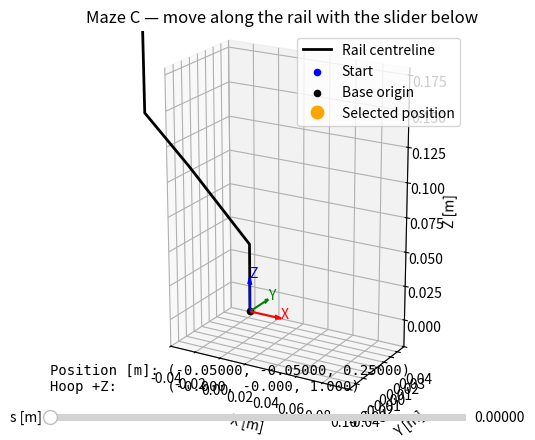

Generate this figure with matplotlib:
import math
import numpy as np

SEGMENT_LENGTHS = (
    0.100,                   # 5 cm approach + 5 cm upper vertical.
    0.050 * math.sqrt(2.0),   # Diagonal in YZ.
    0.050 * math.sqrt(2.0),   # Diagonal in XZ.
    0.050,                   # Lower vertical.
)
TOTAL_LENGTH = sum(SEGMENT_LENGTHS)


################################################
# MAZE GEOMETRY
################################################


def position(s: float) -> tuple[float, float, float]:
    """Return the centreline position in local maze coordinates, in metres.

    Starts 5 cm above the entrance at (-0.050, -0.050, 0.250).
    Reaches the original maze entrance at s = 0.050.
    Ends at the mounting plate at (0, 0, 0).
    """
    if not math.isfinite(s) or not 0.0 <= s <= TOTAL_LENGTH:
        raise ValueError(
            f"s must be finite and between 0 and {TOTAL_LENGTH} m"
        )

    # Approach and upper vertical: travel straight downward.
    if s <= SEGMENT_LENGTHS[0]:
        return (-0.050, -0.050, 0.250 - s)

    s -= SEGMENT_LENGTHS[0]

    # First diagonal: increasing Y, decreasing Z.
    if s <= SEGMENT_LENGTHS[1]:
        d = s / math.sqrt(2.0)
        return (-0.050, -0.050 + d, 0.150 - d)

    s -= SEGMENT_LENGTHS[1]

    # Second diagonal: increasing X, decreasing Z.
    if s <= SEGMENT_LENGTHS[2]:
        d = s / math.sqrt(2.0)
        return (-0.050 + d, 0.0, 0.100 - d)

    s -= SEGMENT_LENGTHS[2]

    # Lower vertical.
    return (0.0, 0.0, 0.050 - s)


def rail_direction(s: float) -> tuple[float, float, float]:
    """Return the unit direction toward increasing s.

    At sharp corners, use the outgoing segment's direction.
    """
    position(s)  # Validate s.

    corner_1 = SEGMENT_LENGTHS[0]
    corner_2 = sum(SEGMENT_LENGTHS[:2])
    corner_3 = sum(SEGMENT_LENGTHS[:3])

    q = 1.0 / math.sqrt(2.0)

    if s < corner_1:
        return (0.0, 0.0, -1.0)

    if s < corner_2:
        return (0.0, q, -q)

    if s < corner_3:
        return (q, 0.0, -q)

    return (0.0, 0.0, -1.0)


def hoop_pose(s: float, tilt: bool = False) -> np.ndarray:
    """Return the hoop pose in local maze coordinates.

    tilt=False: hoop axes stay parallel to the maze-base axes.
    tilt=True: hoop +Z points opposite the rail direction.
    """
    T = np.eye(4)
    T[:3, 3] = position(s)

    if tilt:
        z_axis = -np.array(rail_direction(s), dtype=float)

        y_reference = np.array([0.0, 1.0, 0.0])
        x_axis = np.cross(y_reference, z_axis)
        x_axis /= np.linalg.norm(x_axis)

        y_axis = np.cross(z_axis, x_axis)

        T[:3, :3] = np.column_stack((x_axis, y_axis, z_axis))

    return T

################################################
# DEBUG LIBRARY
################################################


def visualize(tilt: bool = False) -> None:
    """Interactive plot for the parametrization of the maze with the relevant transfromations for
    the hoop going through.
    """
    import matplotlib.pyplot as plt
    from matplotlib.widgets import Slider

    # Sample positions along the rail.
    count = 500
    s_values = [
        TOTAL_LENGTH * i / (count - 1)
        for i in range(count)
    ]

    # Include section boundaries to preserve the sharp corners.
    boundary = 0.0
    for length in SEGMENT_LENGTHS[:-1]:
        boundary += length
        s_values.append(boundary)

    s_values.sort()
    points = [position(s) for s in s_values]
    
    x, y, z = zip(*points)

    fig = plt.figure()
    ax = fig.add_subplot(111, projection="3d")

    ax.plot(x, y, z, color="black", linewidth=2,
            label="Rail centreline")
    ax.scatter(*points[0], color="blue", label="Start")
    ax.scatter(0, 0, 0, color="black", label="Base origin")

    # Fixed coordinate frame at the base
    length = 0.025
    axes = [
        ((length, 0, 0), "red", "X"),
        ((0, length, 0), "green", "Y"),
        ((0, 0, length), "blue", "Z"),
    ]

    for direction, color, label in axes:
        ax.quiver(
            0, 0, 0, *direction,
            color=color,
            arrow_length_ratio=0.2,
        )
        ax.text(*direction, label, color=color)

    # Moving point starts at the upper tip.
    px, py, pz = position(0)
    moving_point, = ax.plot(
        [px], [py], [pz],
        "o",
        color="orange",
        markersize=9,
        label="Selected position",
    )

    coordinate_text = fig.text(
        0.15, 0.13, "", family="monospace"
    )

    ax.set_xlabel("X [m]")
    ax.set_ylabel("Y [m]")
    ax.set_zlabel("Z [m]")
    ax.set_title("Maze C — move along the rail with the slider below")

    # Match box proportions to axis ranges: equal physical scale.
    ax.set_xlim(-0.04, 0.10)
    ax.set_ylim(-0.04, 0.04)
    ax.set_zlim(-0.02, 0.18)
    ax.set_box_aspect((0.14, 0.08, 0.20))

    ax.view_init(elev=20, azim=-60)
    ax.legend()

    slider_ax = fig.add_axes([0.15, 0.06, 0.65, 0.03])
    slider = Slider(
        slider_ax,
        "s [m]",
        0.0,
        TOTAL_LENGTH,
        valinit=0.0,
        valfmt="%.5f",
    )


    hoop_arrows = []
    hoop_labels = []

    def update(s):
        T = hoop_pose(s, tilt=tilt)

        p = T[:3, 3]      # Hoop origin.
        R = T[:3, :3]    # Columns are hoop X, Y, Z directions.

        moving_point.set_data_3d([p[0]], [p[1]], [p[2]])

        for arrow in hoop_arrows:
            arrow.remove()
        hoop_arrows.clear()

        for label in hoop_labels:
            label.remove()
        hoop_labels.clear()

        arrow_length = 0.025

        for i, (color, name) in enumerate([
            ("red", "Xh"),
            ("green", "Yh"),
            ("blue", "Zh"),
        ]):
            direction = R[:, i]

            arrow = ax.quiver(
                *p,
                *direction,
                length=arrow_length,
                normalize=True,
                color=color,
                linewidth=2,
                arrow_length_ratio=0.25,
            )
            hoop_arrows.append(arrow)

            tip = p + arrow_length * direction
            hoop_labels.append(
                ax.text(*tip, name, color=color)
            )

        coordinate_text.set_text(
            f"Position [m]: ({p[0]:.5f}, {p[1]:.5f}, {p[2]:.5f})\n"
            f"Hoop +Z:      ({R[0, 2]:.3f}, "
            f"{R[1, 2]:.3f}, {R[2, 2]:.3f})"
        )

        fig.canvas.draw_idle()

    slider.on_changed(update)
    update(0.0)



    fig._maze_slider = slider

    plt.show()





################################################
# DEBUG
################################################
if __name__ == "__main__" :
    visualize(tilt=True)
